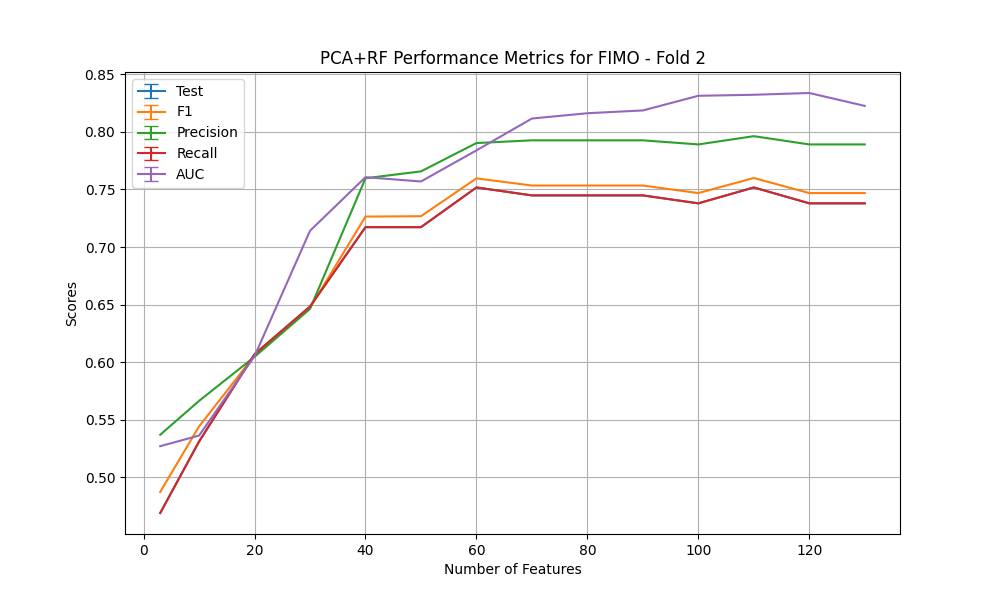

Values plotted in this chart, from the file beside it:
Num Features, Test Accuracy mean, Test Accuracy std, F1 Score mean, F1 Score std, Precision mean, Precision std, Recall mean, Recall std, AUC mean, AUC std, Fold mean, Fold std
3, 0.469, , 0.4873, , 0.537, , 0.469, , 0.527, , 2.0, 
10, 0.531, , 0.5442, , 0.5663, , 0.531, , 0.5362, , 2.0, 
20, 0.6069, , 0.6057, , 0.6046, , 0.6069, , 0.6052, , 2.0, 
30, 0.6483, , 0.6472, , 0.6462, , 0.6483, , 0.7141, , 2.0, 
40, 0.7172, , 0.7264, , 0.7597, , 0.7172, , 0.7606, , 2.0, 
50, 0.7172, , 0.7267, , 0.7657, , 0.7172, , 0.7569, , 2.0, 
60, 0.7517, , 0.7596, , 0.7903, , 0.7517, , 0.7839, , 2.0, 
70, 0.7448, , 0.7534, , 0.7927, , 0.7448, , 0.8116, , 2.0, 
80, 0.7448, , 0.7534, , 0.7927, , 0.7448, , 0.8162, , 2.0, 
90, 0.7448, , 0.7534, , 0.7927, , 0.7448, , 0.8186, , 2.0, 
100, 0.7379, , 0.7468, , 0.7891, , 0.7379, , 0.8314, , 2.0, 
110, 0.7517, , 0.7599, , 0.7963, , 0.7517, , 0.8322, , 2.0, 
120, 0.7379, , 0.7468, , 0.7891, , 0.7379, , 0.8338, , 2.0, 
130, 0.7379, , 0.7468, , 0.7891, , 0.7379, , 0.8226, , 2.0, 
